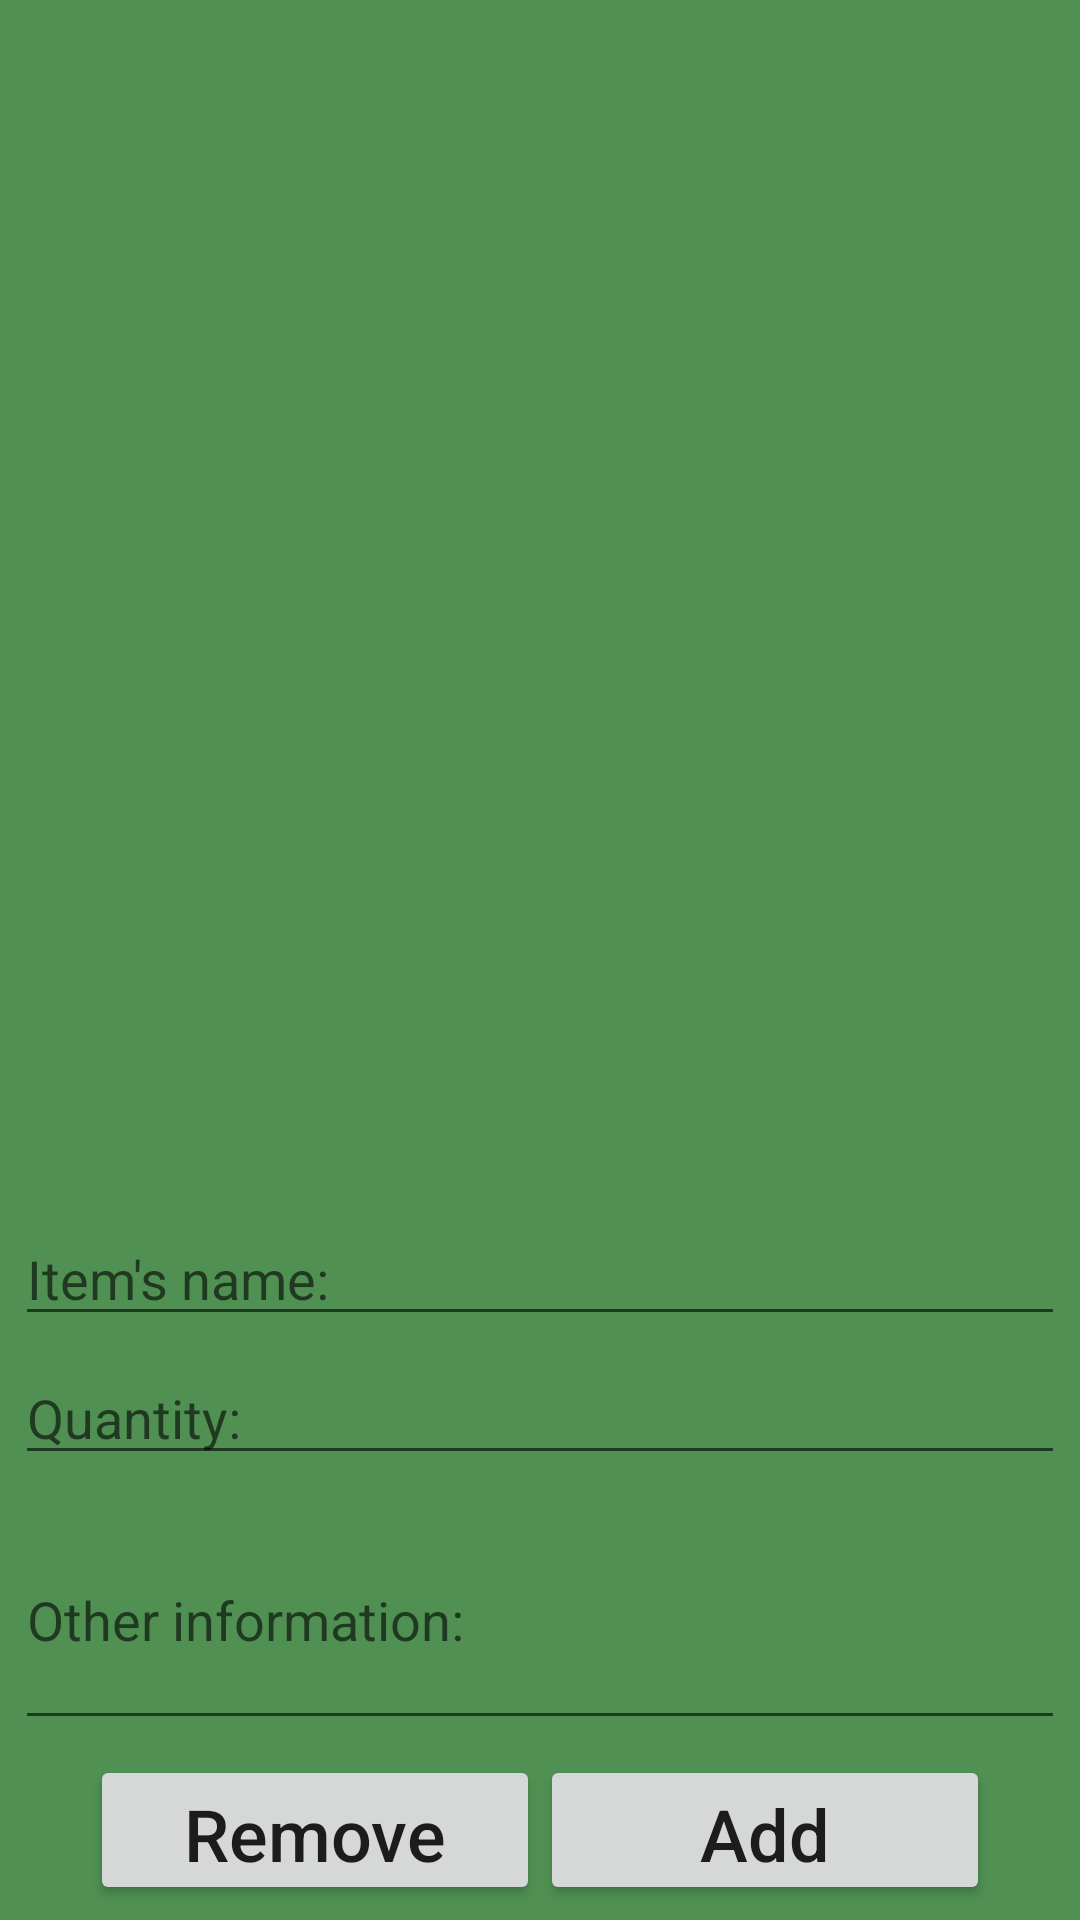

This screen was rendered from an Android layout file. Write that file and the resources it references.
<!-- AndroidManifest.xml: application theme AppTheme -->
<!-- res/layout/activity_edit_list.xml -->
<?xml version="1.0" encoding="utf-8"?>
<androidx.constraintlayout.widget.ConstraintLayout xmlns:android="http://schemas.android.com/apk/res/android"
    xmlns:app="http://schemas.android.com/apk/res-auto"
    xmlns:tools="http://schemas.android.com/tools"
    android:layout_width="match_parent"
    android:layout_height="match_parent"
    android:background="@color/colorBackground"
    tools:context=".activities.EditListActivity">

    <com.google.android.material.textfield.TextInputEditText
        android:id="@+id/itemName_editListActivity"
        android:layout_width="match_parent"
        android:layout_height="wrap_content"
        android:layout_marginStart="5dp"
        android:layout_marginLeft="5dp"
        android:layout_marginEnd="5dp"
        android:layout_marginRight="5dp"
        android:layout_marginBottom="5dp"
        android:hint="Item's name:"
        android:maxLines="1"
        app:layout_constraintBottom_toTopOf="@+id/quantity_editListActivity"
        app:layout_constraintEnd_toEndOf="parent"
        app:layout_constraintHorizontal_bias="0.0"
        app:layout_constraintStart_toStartOf="parent" />

    <com.google.android.material.textfield.TextInputEditText
        android:id="@+id/otherInformation_editListActivity"
        android:layout_width="match_parent"
        android:layout_height="wrap_content"
        android:layout_marginStart="5dp"
        android:layout_marginLeft="5dp"
        android:layout_marginEnd="5dp"
        android:layout_marginRight="5dp"
        android:layout_marginBottom="60dp"
        android:hint="@string/other_information"
        android:maxLines="3"
        android:minLines="3"
        app:layout_constraintBottom_toBottomOf="parent"
        app:layout_constraintEnd_toEndOf="parent"
        app:layout_constraintHorizontal_bias="1.0"
        app:layout_constraintStart_toStartOf="parent" />

    <com.google.android.material.textfield.TextInputEditText
        android:id="@+id/quantity_editListActivity"
        android:layout_width="match_parent"
        android:layout_height="wrap_content"
        android:layout_marginStart="5dp"
        android:layout_marginLeft="5dp"
        android:layout_marginEnd="5dp"
        android:layout_marginRight="5dp"
        android:layout_marginBottom="5dp"
        android:hint="Quantity:"
        android:maxLines="1"
        app:layout_constraintBottom_toTopOf="@+id/otherInformation_editListActivity"
        app:layout_constraintEnd_toEndOf="parent"
        app:layout_constraintHorizontal_bias="0.0"
        app:layout_constraintStart_toStartOf="parent" />

    <Button
        android:id="@+id/addButton_editListActivity"
        android:layout_width="150dp"
        android:layout_height="50dp"
        android:layout_marginEnd="30dp"
        android:layout_marginRight="30dp"
        android:layout_marginBottom="5dp"
        android:onClick="addItem"
        android:text="Add"
        android:textAllCaps="false"
        android:textSize="24sp"
        app:layout_constraintBottom_toBottomOf="parent"
        app:layout_constraintEnd_toEndOf="parent" />

    <Button
        android:id="@+id/removeButton_editListActivity"
        android:layout_width="150dp"
        android:layout_height="50dp"
        android:layout_marginStart="30dp"
        android:layout_marginLeft="30dp"
        android:layout_marginBottom="5dp"
        android:onClick="removeItem"
        android:text="Remove"
        android:textAllCaps="false"
        android:textSize="24sp"
        app:layout_constraintBottom_toBottomOf="parent"
        app:layout_constraintStart_toStartOf="parent" />

    <androidx.recyclerview.widget.RecyclerView
        android:id="@+id/cardView_editListActivity"
        android:layout_width="0dp"
        android:layout_height="0dp"
        android:layout_marginStart="5dp"
        android:layout_marginLeft="5dp"
        android:layout_marginTop="5dp"
        android:layout_marginEnd="5dp"
        android:layout_marginRight="5dp"
        android:layout_marginBottom="5dp"
        app:layout_constraintBottom_toTopOf="@+id/itemName_editListActivity"
        app:layout_constraintEnd_toEndOf="parent"
        app:layout_constraintHorizontal_bias="1.0"
        app:layout_constraintStart_toStartOf="parent"
        app:layout_constraintTop_toTopOf="parent" />

</androidx.constraintlayout.widget.ConstraintLayout>
<!-- resources referenced by this layout -->
<resources>
  <color name="colorBackground">#509153</color>
  <string name="other_information">Other information:</string>
  <style name="AppTheme" parent="Theme.AppCompat.Light.DarkActionBar">
          
          <item name="colorPrimary">@color/colorPrimary</item>
          <item name="colorPrimaryDark">@color/colorPrimaryDark</item>
          <item name="colorAccent">@color/colorAccent</item>
      </style>
  <color name="colorPrimary">#6200EE</color>
  <color name="colorPrimaryDark">#3700B3</color>
  <color name="colorAccent">#03DAC5</color>
</resources>
